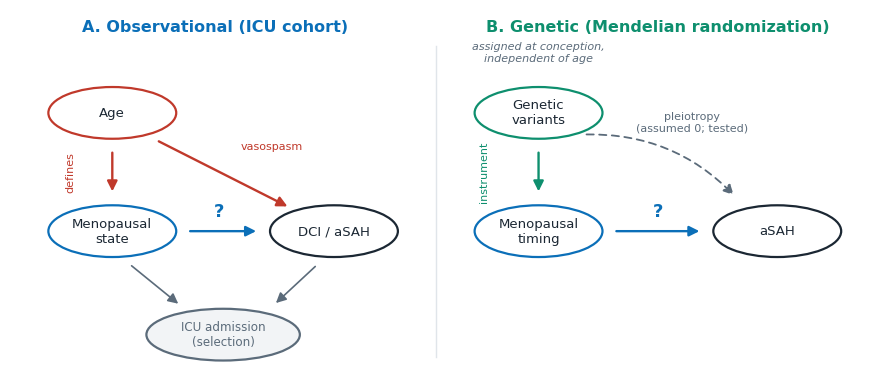

Python code for this plot: (Note: this script raises an exception after producing the figure.)
"""Figure 1B. Causal diagrams (DAGs) for the two arms.

Left: the observational arm, where age both defines the exposure and drives the
outcome (confounding), and ICU admission is a selection node. Right: the genetic
arm, where variants assigned at conception instrument menopausal timing and bypass
age; the dashed path is the pleiotropy assumption that the sensitivity analyses test.
"""
import matplotlib
matplotlib.use("Agg")
import matplotlib.pyplot as plt
from matplotlib.patches import Ellipse, FancyArrowPatch

plt.rcParams.update({"font.family": ["Avenir Next", "Arial"], "font.size": 10})
INK = "#1b2733"; BLUE = "#0B6FB8"; GREEN = "#0E8F6E"; RED = "#c0392b"; MUTE = "#5b6b7a"

fig, ax = plt.subplots(figsize=(11, 4.8)); ax.axis("off")
ax.set_xlim(0, 100); ax.set_ylim(0, 50)


def node(x, y, text, ec=INK, fc="white", w=15, h=7, fs=9.5, tc=INK):
    ax.add_patch(Ellipse((x, y), w, h, facecolor=fc, edgecolor=ec, lw=1.6, zorder=2))
    ax.text(x, y, text, ha="center", va="center", fontsize=fs, color=tc, zorder=3)


def arrow(p1, p2, color=INK, style="-|>", ls="-", lw=1.7, rad=0.0):
    ax.add_patch(FancyArrowPatch(p1, p2, arrowstyle=style, mutation_scale=15,
                 color=color, lw=lw, linestyle=ls, shrinkA=10, shrinkB=10,
                 connectionstyle=f"arc3,rad={rad}", zorder=1))


# ---------------- Panel A: observational ----------------
ax.text(24, 47, "A. Observational (ICU cohort)", ha="center", fontsize=11.5,
        fontweight="bold", color=BLUE)
node(12, 36, "Age", ec=RED)
node(12, 20, "Menopausal\nstate", ec=BLUE)
node(38, 20, "DCI / aSAH", ec=INK)
node(25, 6, "ICU admission\n(selection)", ec=MUTE, fc="#f2f4f6", w=18, tc=MUTE, fs=8.6)

arrow((12, 32.5), (12, 23.5), color=RED)                       # Age -> Menopause (defines)
ax.text(6.5, 28, "defines", fontsize=8, color=RED, rotation=90, va="center")
arrow((16, 33), (34, 22.5), color=RED)                         # Age -> DCI (confounding)
ax.text(27, 31, "vasospasm", fontsize=8, color=RED)
arrow((19.5, 20), (30.5, 20), color=BLUE)                      # Menopause -> DCI (effect?)
ax.text(24.5, 22, "?", fontsize=13, color=BLUE, ha="center", fontweight="bold")
arrow((13, 16.5), (21, 9), color=MUTE, lw=1.2)
arrow((37, 16.5), (30, 9), color=MUTE, lw=1.2)

# ---------------- Panel B: genetic (MR) ----------------
ax.text(76, 47, "B. Genetic (Mendelian randomization)", ha="center", fontsize=11.5,
        fontweight="bold", color=GREEN)
node(62, 36, "Genetic\nvariants", ec=GREEN)
node(62, 20, "Menopausal\ntiming", ec=BLUE)
node(90, 20, "aSAH", ec=INK)

arrow((62, 32.5), (62, 23.5), color=GREEN)                     # G -> Menopause (instrument)
ax.text(55, 28, "instrument", fontsize=8, color=GREEN, rotation=90, va="center")
arrow((69.5, 20), (82.5, 20), color=BLUE)                      # Menopause -> aSAH (causal?)
ax.text(76, 22, "?", fontsize=13, color=BLUE, ha="center", fontweight="bold")
arrow((66, 33), (86, 23.5), color=MUTE, ls=(0, (4, 3)), lw=1.3, rad=-0.25)   # pleiotropy
ax.text(80, 33.5, "pleiotropy\n(assumed 0; tested)", fontsize=8, color=MUTE, ha="center")
ax.text(62, 43, "assigned at conception,\nindependent of age", fontsize=8,
        color=MUTE, ha="center", style="italic")

ax.plot([50, 50], [3, 45], color="#e0e5ea", lw=1)              # divider

fig.savefig("/Volumes/Niels 2/MIMIC/estrogen-asah-two-designs/figures/dag.png",
            dpi=190, bbox_inches="tight", facecolor="white")
print("saved")
